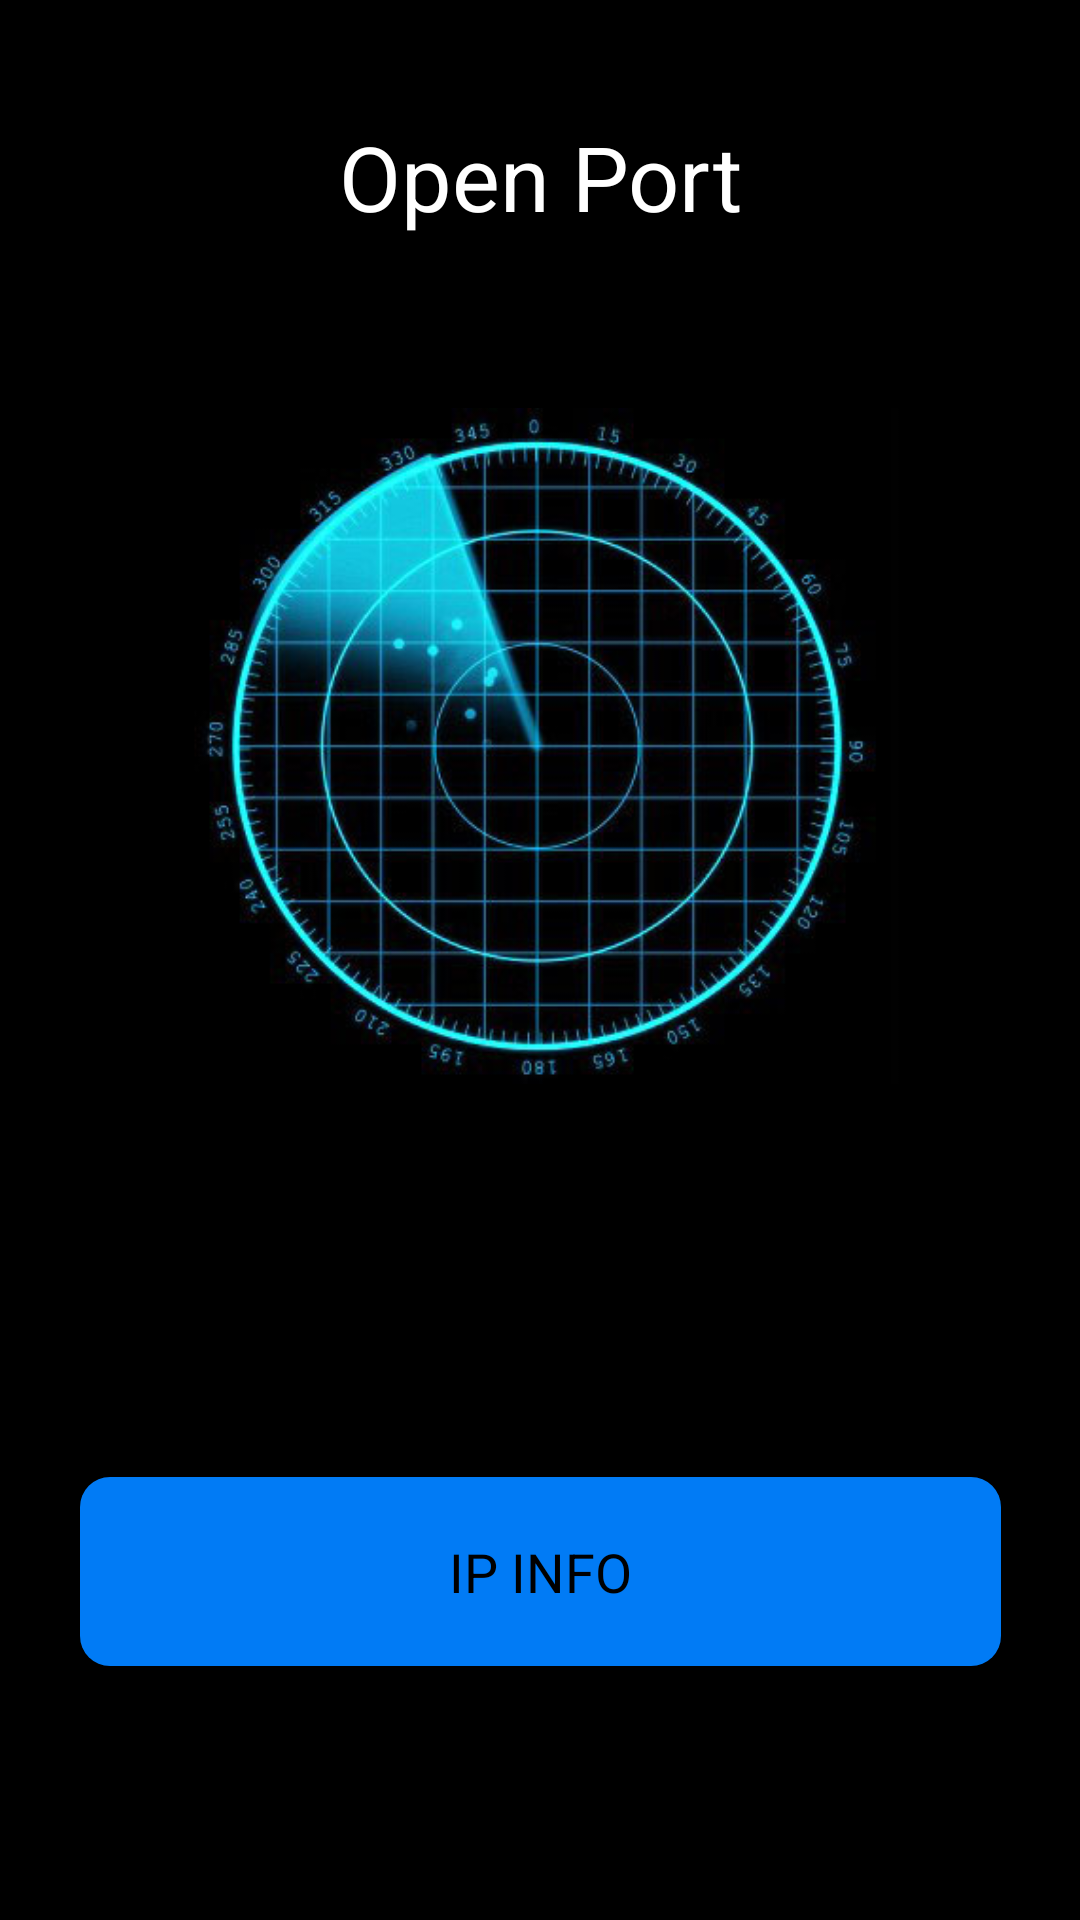

Here is an Android app screen rendered from its layout file. Give the layout XML and the strings, colors and styles it references.
<!-- AndroidManifest.xml: application theme AppTheme -->
<!-- res/layout/activity_main.xml -->
<?xml version="1.0" encoding="utf-8"?>

<android.support.constraint.ConstraintLayout xmlns:android="http://schemas.android.com/apk/res/android"
    xmlns:app="http://schemas.android.com/apk/res-auto"
    xmlns:tools="http://schemas.android.com/tools"
    android:layout_width="match_parent"
    android:layout_height="match_parent"
    android:background="@android:color/black"
    tools:context=".MainActivity"
    android:focusableInTouchMode="true"
    android:descendantFocusability="beforeDescendants">


    <LinearLayout
        android:orientation="horizontal"
        android:layout_alignParentBottom="true"
        android:weightSum="2"
        android:layout_width="match_parent"
        android:layout_height="wrap_content"/>

    <Button
        android:id="@+id/btnScan"
        android:layout_width="307dp"
        android:layout_height="63dp"
        android:layout_marginBottom="16dp"
        android:layout_marginEnd="16dp"
        android:layout_marginLeft="16dp"
        android:layout_marginRight="16dp"
        android:layout_marginStart="16dp"
        android:layout_marginTop="16dp"
        android:layout_weight="1"
        android:background="@drawable/roundedbutton"
        android:ellipsize="none"
        android:onClick="startScan"
        android:shape="rectangle"
        android:text="@string/button_start"
        android:textColor="@android:color/black"
        android:textSize="18sp"
        android:typeface="sans"
        app:layout_constraintBottom_toBottomOf="parent"
        app:layout_constraintEnd_toEndOf="parent"
        app:layout_constraintStart_toStartOf="parent"
        app:layout_constraintTop_toTopOf="parent"
        app:layout_constraintVertical_bias="0.874" />

    <ImageView
        android:id="@+id/radar6"
        android:layout_width="400dp"
        android:layout_height="358dp"
        android:layout_marginBottom="16dp"
        android:layout_marginEnd="16dp"
        android:layout_marginLeft="16dp"
        android:layout_marginRight="16dp"
        android:layout_marginStart="16dp"
        android:layout_marginTop="16dp"
        android:src="@drawable/radar6"
        app:layout_constraintBottom_toBottomOf="parent"
        app:layout_constraintEnd_toEndOf="parent"
        app:layout_constraintHorizontal_bias="0.523"
        app:layout_constraintStart_toStartOf="parent"
        app:layout_constraintTop_toTopOf="parent"
        app:layout_constraintVertical_bias="0.215"
        app:srcCompat="@drawable/radar6" />

    <TextView
        android:id="@+id/logo_open_port"
        android:layout_width="match_parent"
        android:layout_height="50dp"
        android:layout_marginTop="34dp"
        android:gravity="center"
        android:text="Open Port"
        android:textAlignment="center"
        android:textColor="@android:color/white"
        android:textSize="30sp"
        app:layout_constraintBottom_toTopOf="@+id/radar6"
        app:layout_constraintTop_toTopOf="parent"
        app:layout_constraintVertical_bias="0.0" />

</android.support.constraint.ConstraintLayout>
<!-- resources referenced by this layout -->
<resources>
  <!-- drawable radar6: jpg bitmap (drawable-v24, 53828 bytes) -->
  <!-- drawable roundedbutton (drawable) -->
  <?xml version="1.0" encoding="utf-8"?>
  
  <shape xmlns:android="http://schemas.android.com/apk/res/android">
      android:shape="rectangle">
          <solid android:color="#017bf5"/>
          <corners android:bottomRightRadius="10dp"
              android:bottomLeftRadius="10dp"
              android:topLeftRadius="10dp"
              android:topRightRadius="10dp"/>
  </shape>
  <string name="button_start">IP Info</string>
  <style name="AppTheme" parent="Theme.AppCompat.Light.NoActionBar">
          
          <item name="colorPrimary">@android:color/darker_gray</item>
          <item name="colorPrimaryDark">@color/colorPrimaryDark</item>
          <item name="colorAccent">@color/colorAccent</item>
          <item name="android:textColorPrimary">@color/colorPrimaryDark</item>
      </style>
  <color name="colorPrimaryDark">#6b6b6b</color>
  <color name="colorAccent">#336699</color>
</resources>
